Run: headless pygame with SDL's dummy video driver; simulated clock (each Clock.tick advances the game by its frame time, no real sleeping); random seed 0; keys injected as events and as key.get_pressed() state; no mouse input.
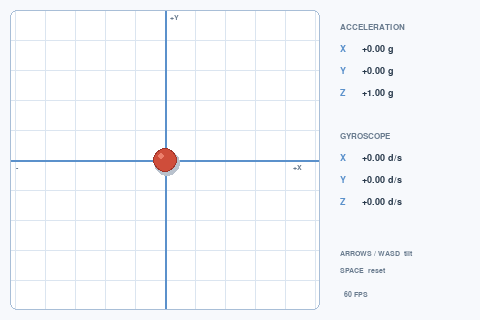
Frame 1 of 4 · flips 1–60 · no input
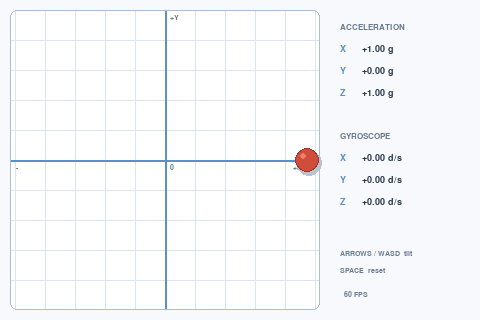
Frame 2 of 4 · flips 61–180 · tapped SPACE, RETURN · held RIGHT (→), D
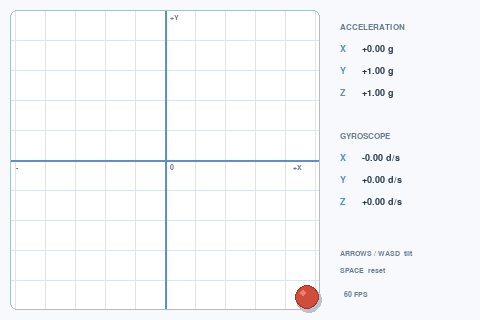
Frame 3 of 4 · flips 181–300 · held DOWN (↓), S
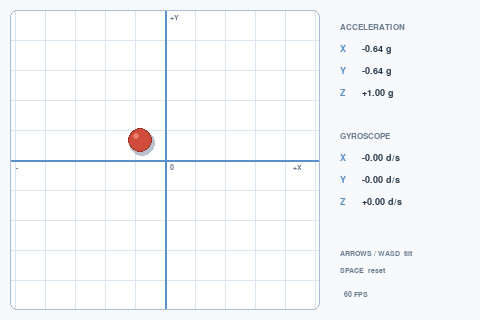
Frame 4 of 4 · flips 301–420 · held LEFT (←), A, UP (↑), W

The pygame program that drew these frames:

"""Standalone 480x320 PHYSBOX IMU puck visual prototype.

Run with ``python prototype/imu_ball.py`` after installing pygame.  Arrow keys
or WASD simulate board tilt; Space resets the puck and Escape exits.
"""

from __future__ import annotations

import math

import pygame


SCREEN_SIZE = (480, 320)
FPS = 60

PLOT = pygame.Rect(10, 10, 310, 300)
PANEL_X = 340
PUCK_RADIUS = 12

BALL_ACCEL_SCALE = 420.0
BALL_DAMPING = 2.15
BALL_BOUNCE = 0.58
BALL_MAX_SPEED = 310.0
IMU_FILTER_ALPHA = 0.14
IMU_DEADZONE = 0.025

BACKGROUND = (247, 249, 252)
PLOT_BACKGROUND = (255, 255, 255)
GRID_MINOR = (219, 229, 240)
GRID_AXIS = (91, 145, 203)
BORDER = (168, 190, 215)
TEXT = (37, 54, 72)
TEXT_MUTED = (105, 123, 142)
PUCK = (207, 77, 58)
PUCK_DARK = (159, 52, 42)
PUCK_LIGHT = (237, 127, 108)


def apply_deadzone(value: float) -> float:
    if abs(value) <= IMU_DEADZONE:
        return 0.0
    return math.copysign(
        (abs(value) - IMU_DEADZONE) / (1.0 - IMU_DEADZONE), value
    )


def draw_plot(surface: pygame.Surface, small_font: pygame.font.Font) -> None:
    pygame.draw.rect(surface, PLOT_BACKGROUND, PLOT, border_radius=7)

    origin_x, origin_y = PLOT.center
    spacing = 30
    for x in range(origin_x, PLOT.right, spacing):
        pygame.draw.line(surface, GRID_MINOR, (x, PLOT.top), (x, PLOT.bottom - 1))
    for x in range(origin_x - spacing, PLOT.left, -spacing):
        pygame.draw.line(surface, GRID_MINOR, (x, PLOT.top), (x, PLOT.bottom - 1))
    for y in range(origin_y, PLOT.bottom, spacing):
        pygame.draw.line(surface, GRID_MINOR, (PLOT.left, y), (PLOT.right - 1, y))
    for y in range(origin_y - spacing, PLOT.top, -spacing):
        pygame.draw.line(surface, GRID_MINOR, (PLOT.left, y), (PLOT.right - 1, y))

    pygame.draw.line(surface, GRID_AXIS, (origin_x, PLOT.top), (origin_x, PLOT.bottom - 1), 2)
    pygame.draw.line(surface, GRID_AXIS, (PLOT.left, origin_y), (PLOT.right - 1, origin_y), 2)
    pygame.draw.rect(surface, BORDER, PLOT, 1, border_radius=7)

    for label, position in (
        ("-", (PLOT.left + 6, origin_y + 4)),
        ("+X", (PLOT.right - 27, origin_y + 4)),
        ("+Y", (origin_x + 5, PLOT.top + 4)),
        ("0", (origin_x + 5, origin_y + 4)),
    ):
        surface.blit(small_font.render(label, True, TEXT_MUTED), position)


def draw_puck(surface: pygame.Surface, position: pygame.Vector2) -> None:
    center = (round(position.x), round(position.y))
    pygame.draw.circle(surface, (185, 194, 205), (center[0] + 2, center[1] + 3), PUCK_RADIUS + 1)
    pygame.draw.circle(surface, PUCK_DARK, center, PUCK_RADIUS)
    pygame.draw.circle(surface, PUCK, center, PUCK_RADIUS - 1)
    pygame.draw.circle(surface, PUCK_LIGHT, (center[0] - 4, center[1] - 4), 3)


def draw_vector_group(
    surface: pygame.Surface,
    title_font: pygame.font.Font,
    value_font: pygame.font.Font,
    title: str,
    y: int,
    values: tuple[float, float, float],
    unit: str,
) -> None:
    surface.blit(title_font.render(title, True, TEXT_MUTED), (PANEL_X, y))
    for index, (axis, value) in enumerate(zip("XYZ", values)):
        line_y = y + 21 + index * 22
        surface.blit(value_font.render(axis, True, GRID_AXIS), (PANEL_X, line_y))
        rendered = value_font.render(f"{value:+.2f} {unit}", True, TEXT)
        surface.blit(rendered, (PANEL_X + 22, line_y))


def main() -> None:
    pygame.init()
    pygame.display.set_caption("PHYSBOX IMU Puck Prototype")
    screen = pygame.display.set_mode(SCREEN_SIZE)
    clock = pygame.time.Clock()
    title_font = pygame.font.SysFont("segoeui", 13, bold=True)
    value_font = pygame.font.SysFont("consolas", 14)
    small_font = pygame.font.SysFont("segoeui", 11)

    position = pygame.Vector2(PLOT.center)
    velocity = pygame.Vector2()
    filtered_accel = pygame.Vector2()
    previous_input = pygame.Vector2()
    gyro = pygame.Vector2()
    running = True

    while running:
        dt = min(clock.tick(FPS) / 1000.0, 0.05)
        for event in pygame.event.get():
            if event.type == pygame.QUIT:
                running = False
            elif event.type == pygame.KEYDOWN:
                if event.key == pygame.K_ESCAPE:
                    running = False
                elif event.key == pygame.K_SPACE:
                    position.update(PLOT.center)
                    velocity.update(0.0, 0.0)

        keys = pygame.key.get_pressed()
        input_accel = pygame.Vector2(
            float(keys[pygame.K_RIGHT] or keys[pygame.K_d])
            - float(keys[pygame.K_LEFT] or keys[pygame.K_a]),
            float(keys[pygame.K_DOWN] or keys[pygame.K_s])
            - float(keys[pygame.K_UP] or keys[pygame.K_w]),
        )
        if input_accel.length_squared() > 1.0:
            input_accel.normalize_ip()

        filtered_accel += (input_accel - filtered_accel) * IMU_FILTER_ALPHA
        filtered_accel.update(
            apply_deadzone(filtered_accel.x), apply_deadzone(filtered_accel.y)
        )
        if dt > 0.0:
            gyro += (((input_accel - previous_input) / dt) - gyro) * 0.12
        previous_input = input_accel

        velocity += filtered_accel * BALL_ACCEL_SCALE * dt
        velocity *= math.exp(-BALL_DAMPING * dt)
        if velocity.length() > BALL_MAX_SPEED:
            velocity.scale_to_length(BALL_MAX_SPEED)
        position += velocity * dt

        min_x, max_x = PLOT.left + PUCK_RADIUS, PLOT.right - PUCK_RADIUS - 1
        min_y, max_y = PLOT.top + PUCK_RADIUS, PLOT.bottom - PUCK_RADIUS - 1
        if position.x < min_x or position.x > max_x:
            position.x = max(min_x, min(position.x, max_x))
            velocity.x *= -BALL_BOUNCE
        if position.y < min_y or position.y > max_y:
            position.y = max(min_y, min(position.y, max_y))
            velocity.y *= -BALL_BOUNCE

        screen.fill(BACKGROUND)
        draw_plot(screen, small_font)
        draw_puck(screen, position)
        draw_vector_group(
            screen,
            title_font,
            value_font,
            "ACCELERATION",
            23,
            (filtered_accel.x, filtered_accel.y, 1.0),
            "g",
        )
        draw_vector_group(
            screen,
            title_font,
            value_font,
            "GYROSCOPE",
            132,
            (gyro.x, gyro.y, 0.0),
            "d/s",
        )
        screen.blit(small_font.render("ARROWS / WASD  tilt", True, TEXT_MUTED), (PANEL_X, 250))
        screen.blit(small_font.render("SPACE  reset", True, TEXT_MUTED), (PANEL_X, 267))
        screen.blit(small_font.render(f"{clock.get_fps():4.0f} FPS", True, TEXT_MUTED), (PANEL_X, 291))
        pygame.display.flip()

    pygame.quit()


if __name__ == "__main__":
    main()
